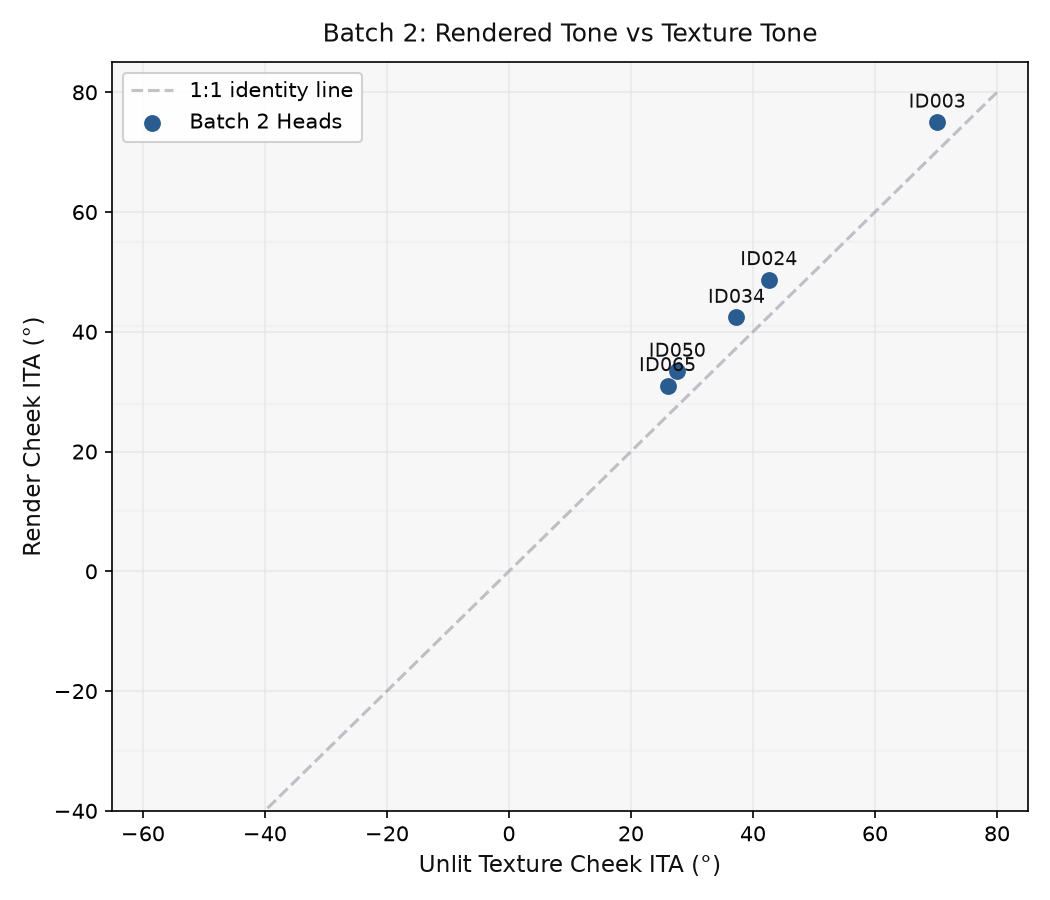

Source data for this figure (header and first rows):
label, id, render_ita, render_ita_lr_diff, patch_method, texture_ita, portrait_ita, exposure_used
ID003L, ID003, 75.0, 2.3, yunet@640, 70.2, 70.7, -2.542
ID024L, ID024, 48.7, 3.5, yunet@640, 42.6, 50.6, -2.542
ID034L, ID034, 42.4, 3.4, yunet@640, 37.3, 50.1, -2.542
ID050L, ID050, 33.4, 3.9, yunet@640, 27.6, 42.8, -2.542
ID065L, ID065, 31.0, 2.9, yunet@640, 26.0, 47.0, -2.542
